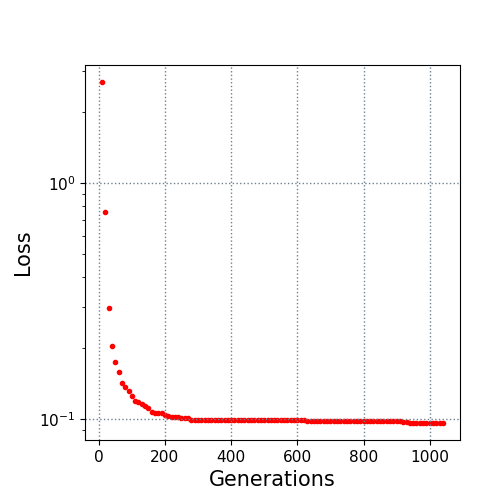

The data file committed next to this chart (first rows):
10.0, 2.693065
20.0, 0.7602
30.0, 0.2959
40.0, 0.205
50.0, 0.1748
60.0, 0.1577
70.0, 0.142
80.0, 0.1367
90.0, 0.1316
100.0, 0.1249
110.0, 0.1198
120.0, 0.1178
130.0, 0.1154
140.0, 0.1138
150.0, 0.111
160.0, 0.1073
170.0, 0.1061
180.0, 0.1057
190.0, 0.1057
200.0, 0.1039
210.0, 0.1031
220.0, 0.1021
230.0, 0.1021
240.0, 0.1021
250.0, 0.1012
260.0, 0.1007
270.0, 0.1007
280.0, 0.09955
290.0, 0.09937
300.0, 0.09937
310.0, 0.09937
320.0, 0.09929
330.0, 0.09929
340.0, 0.09929
350.0, 0.09929
360.0, 0.09929
370.0, 0.09929
380.0, 0.09929
390.0, 0.09929
400.0, 0.09929
410.0, 0.09929
420.0, 0.09929
430.0, 0.09923
440.0, 0.09923
450.0, 0.09923
460.0, 0.09923
470.0, 0.09923
480.0, 0.09923
490.0, 0.09923
500.0, 0.09923
510.0, 0.09923
520.0, 0.09923
530.0, 0.09903
540.0, 0.09903
550.0, 0.09886
560.0, 0.09886
570.0, 0.09886
580.0, 0.09886
590.0, 0.09886
600.0, 0.09886
610.0, 0.09886
... 43 more rows
